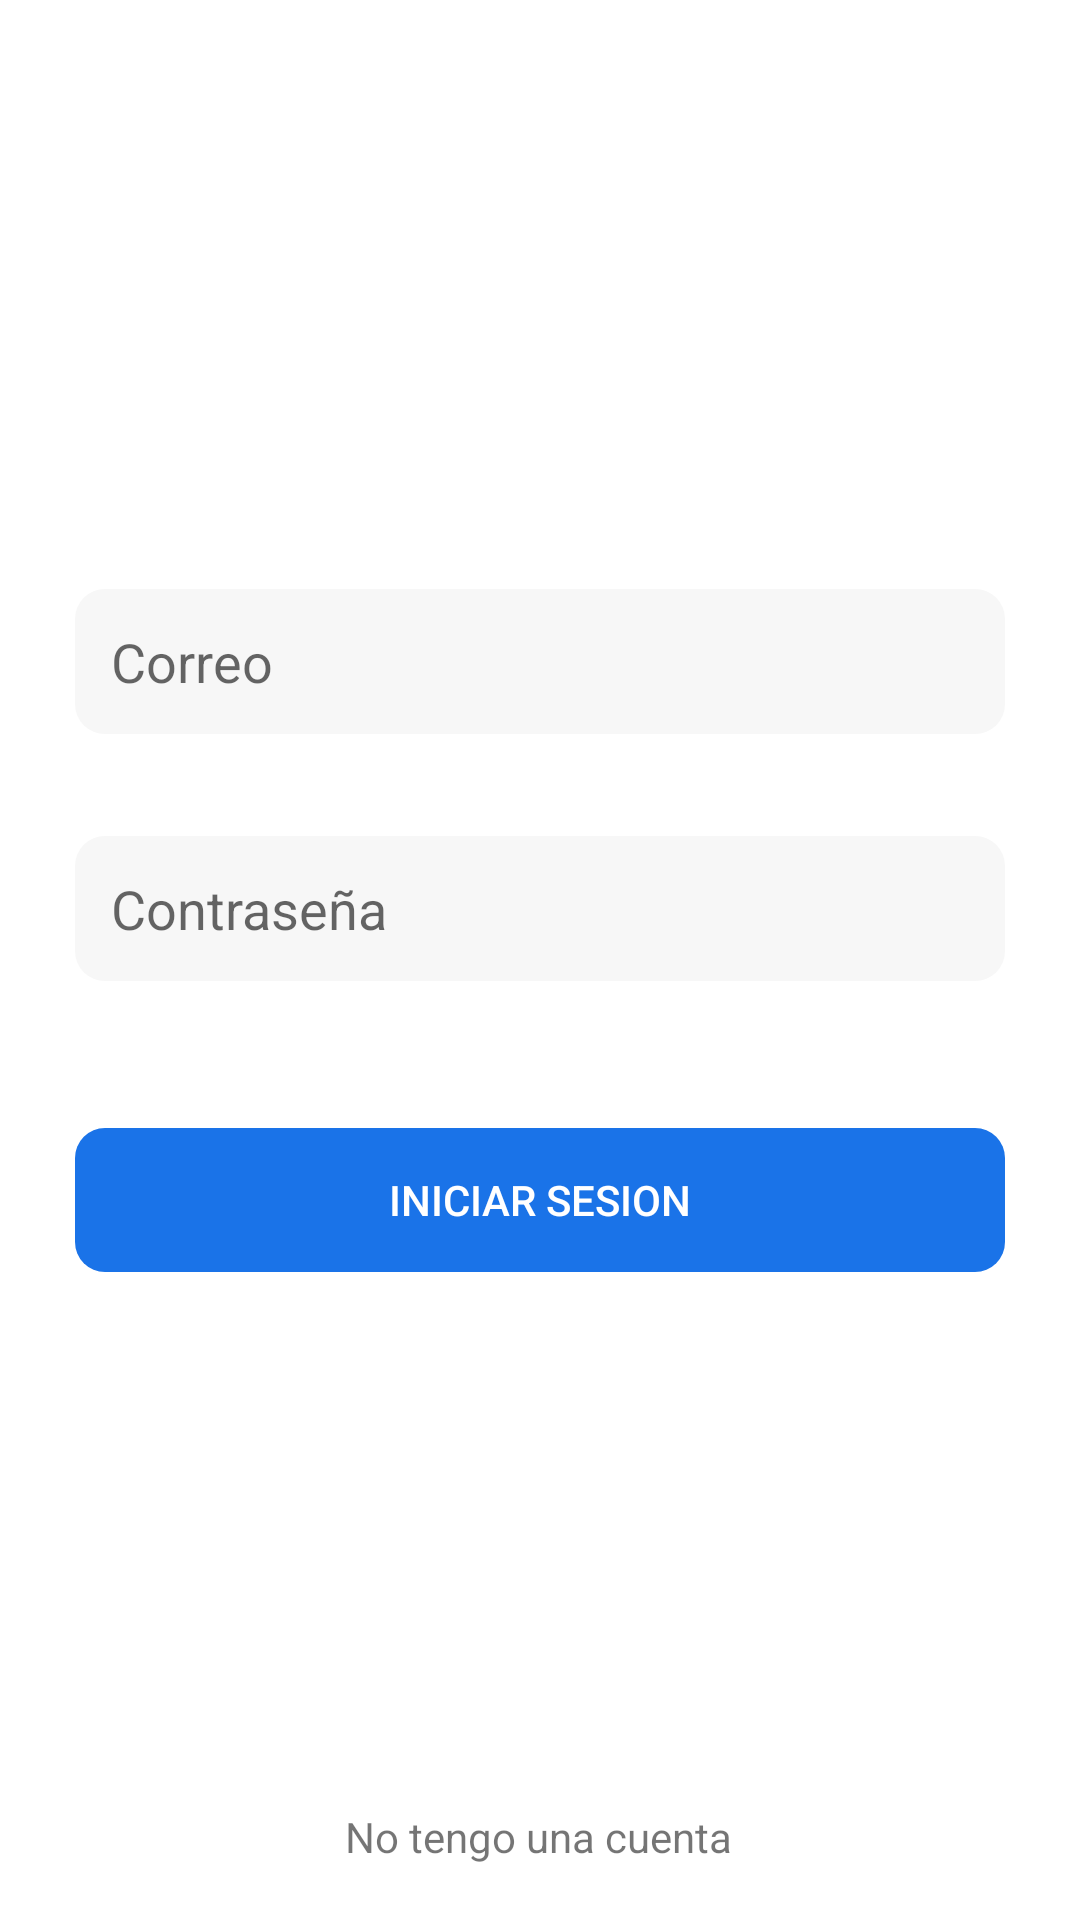

Produce the Android XML layout that renders to this screen, including the resource entries it uses.
<!-- AndroidManifest.xml: application theme AppTheme -->
<!-- res/layout/activity_main.xml -->
<?xml version="1.0" encoding="utf-8"?>

<androidx.constraintlayout.widget.ConstraintLayout
    xmlns:android="http://schemas.android.com/apk/res/android"
    xmlns:app="http://schemas.android.com/apk/res-auto"
    xmlns:tools="http://schemas.android.com/tools"
    android:id="@+id/relativeLayout"
    android:layout_width="match_parent"
    android:layout_height="match_parent"
    android:background="#fff"
    tools:context=".MainActivity">

    <LinearLayout
        android:id="@+id/linearLayout"
        android:layout_width="match_parent"
        android:layout_height="wrap_content"
        android:orientation="vertical"
        android:padding="25dp"
        app:layout_constraintBottom_toBottomOf="parent"
        app:layout_constraintEnd_toEndOf="parent"
        app:layout_constraintStart_toStartOf="parent"
        app:layout_constraintTop_toTopOf="parent"
        tools:ignore="MissingConstraints">

        <EditText
            android:id="@+id/et_correo"
            android:layout_width="match_parent"
            android:layout_height="wrap_content"
            android:layout_marginBottom="5dp"
            android:background="@drawable/shape"
            android:hint="Correo"
            android:inputType="textEmailAddress"
            android:padding="12dp" />

        <TextView
            android:id="@+id/mensajeCorreo"
            android:textColor="#F15454"
            android:layout_width="wrap_content"
            android:layout_height="wrap_content"
            android:layout_marginRight="120dp"
            android:layout_marginBottom="10dp"/>

        <EditText
            android:id="@+id/et_contraseña"
            android:layout_width="match_parent"
            android:layout_height="wrap_content"
            android:layout_marginBottom="10dp"
            android:background="@drawable/shape"
            android:hint="Contraseña"
            android:inputType="textPassword"
            android:padding="12dp" />

        <TextView
            android:id="@+id/mensajeContraseña"
            android:textColor="#F15454"
            android:layout_width="wrap_content"
            android:layout_height="wrap_content"
            android:layout_marginRight="120dp"
            android:layout_marginBottom="20dp"/>

        <Button
            android:id="@+id/btn_iniciar"
            android:layout_width="match_parent"
            android:layout_height="wrap_content"
            android:background="@drawable/buttom_login"
            android:padding="12dp"
            android:stateListAnimator="@null"
            android:text="iniciar sesion"
            android:layout_marginBottom="20dp"
            android:textColor="#fff" />
    </LinearLayout>

    <TextView
        android:layout_width="wrap_content"
        android:layout_height="wrap_content"
        android:text="No tengo una cuenta"
        app:layout_constraintBottom_toBottomOf="parent"
        app:layout_constraintEnd_toEndOf="parent"
        app:layout_constraintHorizontal_bias="0.498"
        app:layout_constraintStart_toStartOf="parent"
        app:layout_constraintTop_toBottomOf="@+id/linearLayout"
        app:layout_constraintVertical_bias="0.879" />

</androidx.constraintlayout.widget.ConstraintLayout>
<!-- resources referenced by this layout -->
<resources>
  <!-- drawable buttom_login (drawable) -->
  <?xml version="1.0" encoding="utf-8"?>
  
  <shape xmlns:android="http://schemas.android.com/apk/res/android">
  
      <corners android:radius="10dp"/>
      <solid android:color="@color/colorAccent" />
  
  </shape>
  <!-- drawable shape (drawable) -->
  <?xml version="1.0" encoding="utf-8"?>
  
  <shape
      xmlns:android="http://schemas.android.com/apk/res/android">
  
      <corners android:radius="10dp"/>
  
      <solid android:color="#f7f7f7" />
  
  </shape>
  <style name="AppTheme" parent="Theme.AppCompat.Light.NoActionBar">
          
          <item name="colorPrimary">@color/colorPrimary</item>
          <item name="colorPrimaryDark">@color/colorPrimaryDark</item>
          <item name="colorAccent">@color/colorAccent</item>
          <item name="android:windowLightStatusBar">true</item>
          <item name="android:statusBarColor">#fff</item>
      </style>
  <color name="colorAccent">#1A73E8</color>
  <color name="colorPrimary">#008577</color>
  <color name="colorPrimaryDark">#00574B</color>
</resources>
